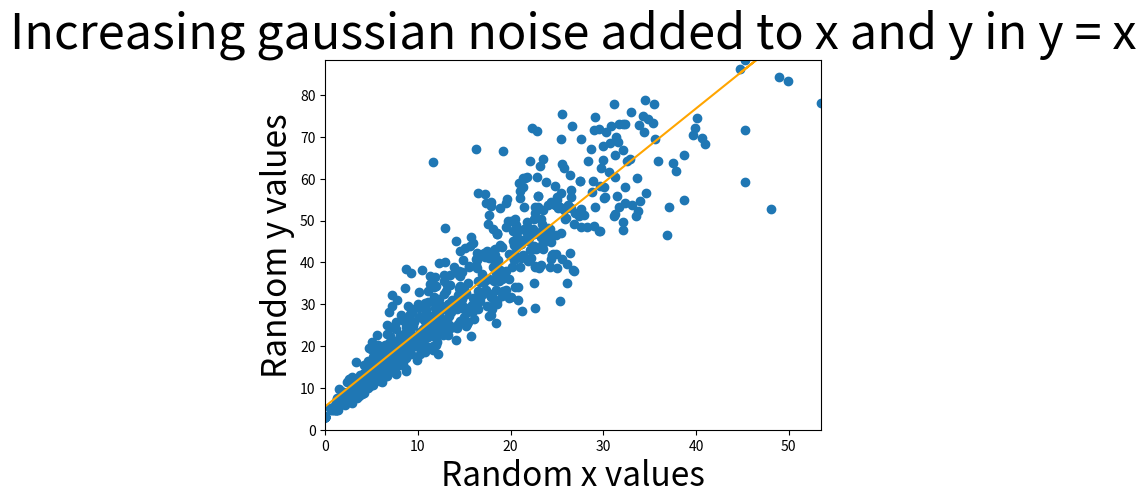

This figure's Python source:
import matplotlib.pyplot as plt
import numpy as np

xValues, yValues = [], []
scatteredness = 0.2
m = 2
c = 3
for i in range(40):
    for j in range(40-i):
        xValues.append(i + i*np.random.normal(0,scatteredness))
        yValues.append(m*i + i*np.random.normal(0,scatteredness) + c)
xValues.append(100)
yValues.append(10000)

plt.xlabel('Random x values', fontsize = 24)
plt.ylabel('Random y values', fontsize = 24)
plt.title('Increasing gaussian noise added to x and y in y = x',\
          fontsize = 35)
# plt.show()

# once problem is solved, try removing outlier (100,10000) by
# uncommenting (remove ''') following lines:
xValues = xValues[:-1]
yValues = yValues[:-1]

# Estimating m
n = len(xValues)
xValues = np.array(xValues)
yValues=np.array(yValues)
xyValues=[xValues[i]*yValues[i] for i in range(n)]



#write formulae of numerator and denominator of m below:-
mNum = (n*(np.sum(xyValues))) - (np.sum(xValues)*np.sum(yValues))
mDen = (n*np.sum(xValues**2))-(np.sum(xValues)**2)
mEst = mNum/mDen
print(mEst)

# Estimating c
# write formulae for c below:-
cEst = (np.sum(yValues)-(mEst*np.sum(xValues)))/n
print(cEst)

# dropping outlier/last element (100,10000) only in the view to zoomin:-
plt.xlim(0,max(xValues[:-1]))
plt.ylim(0,max(yValues[:-1]))

plt.scatter(xValues, yValues)

# uncomment following to show estimated line fit in orange:-
plt.plot(xValues, mEst*xValues + cEst, color='orange')

plt.show()


